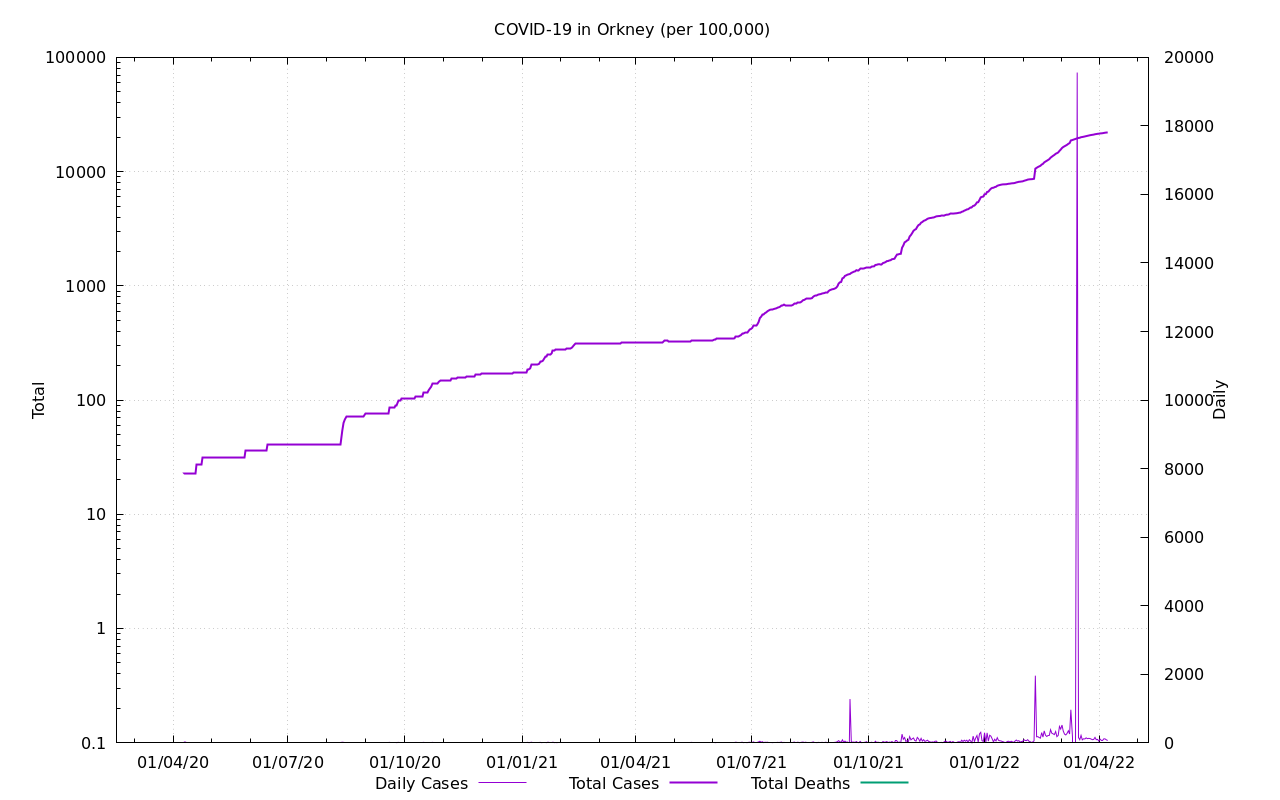

Source data for this figure (header and first rows):
Date, Cases, Deaths, Cases Ratio, Deaths Ratio
2020-03-01, 0.0, , NaN, 
2020-03-02, 0.0, , 0.0, 
2020-03-03, 0.0, , 0.0, 
2020-03-04, 0.0, , 0.0, 
2020-03-05, 0.0, , 0.0, 
2020-03-06, 0.0, , 0.0, 
2020-03-07, , , , 
2020-03-08, , , , 
2020-03-09, , , , 
2020-03-10, , , , 
2020-03-11, , , , 
2020-03-12, , , , 
2020-03-13, , , , 
2020-03-14, , 0.0, , 0.0
2020-03-15, , 0.0, , 0.0
2020-03-16, , 0.0, , 0.0
2020-03-17, , 0.0, , 0.0
2020-03-18, , 0.0, , 0.0
2020-03-19, , 0.0, , 0.0
2020-03-20, , 0.0, , 0.0
2020-03-21, , 0.0, , 0.0
2020-03-22, , 0.0, , 0.0
2020-03-23, , 0.0, , 0.0
2020-03-24, , 0.0, , 0.0
2020-03-25, , 0.0, , 0.0
2020-03-26, , 0.0, , 0.0
2020-03-27, , 0.0, , 0.0
2020-03-28, , 0.0, , 0.0
2020-03-29, , 0.0, , 0.0
2020-03-30, , 0.0, , 0.0
2020-03-31, , 0.0, , 0.0
2020-04-01, , 0.0, , 0.0
2020-04-02, , 0.0, , 0.0
2020-04-03, , 0.0, , 0.0
2020-04-04, , 0.0, , 0.0
2020-04-05, , 0.0, , 0.0
2020-04-06, , 0.0, , 0.0
2020-04-07, , 0.0, , 0.0
2020-04-08, , 0.0, , 0.0
2020-04-09, , 0.0, , 0.0
2020-04-10, , 0.0, , 0.0
2020-04-11, 22.53, 0.0, 0.01596, 0.0
2020-04-12, 22.53, 0.0, 0.01526, 0.0
2020-04-13, 22.53, 0.0, 0.01484, 0.0
2020-04-14, 22.53, 0.0, 0.01434, 0.0
2020-04-15, 22.53, 0.0, 0.01365, 0.0
2020-04-16, 22.53, 0.0, 0.01313, 0.0
2020-04-17, 22.53, 0.0, 0.01264, 0.0
2020-04-18, 22.53, 0.0, 0.01213, 0.0
2020-04-19, 22.53, 0.0, 0.0115, 0.0
2020-04-20, 27.04, 0.0, 0.01345, 0.0
2020-04-21, 27.04, 0.0, 0.01317, 0.0
2020-04-22, 27.04, 0.0, 0.01273, 0.0
2020-04-23, 27.04, 0.0, 0.01234, 0.0
2020-04-24, 27.04, 0.0, 0.01207, 0.0
2020-04-25, 31.55, 0.0, 0.01365, 0.0
2020-04-26, 31.55, 0.0, 0.01338, 0.0
2020-04-27, 31.55, 0.0, 0.01314, 0.0
2020-04-28, 31.55, 0.0, 0.01296, 0.0
2020-04-29, 31.55, , 0.01266, 
... 709 more rows
